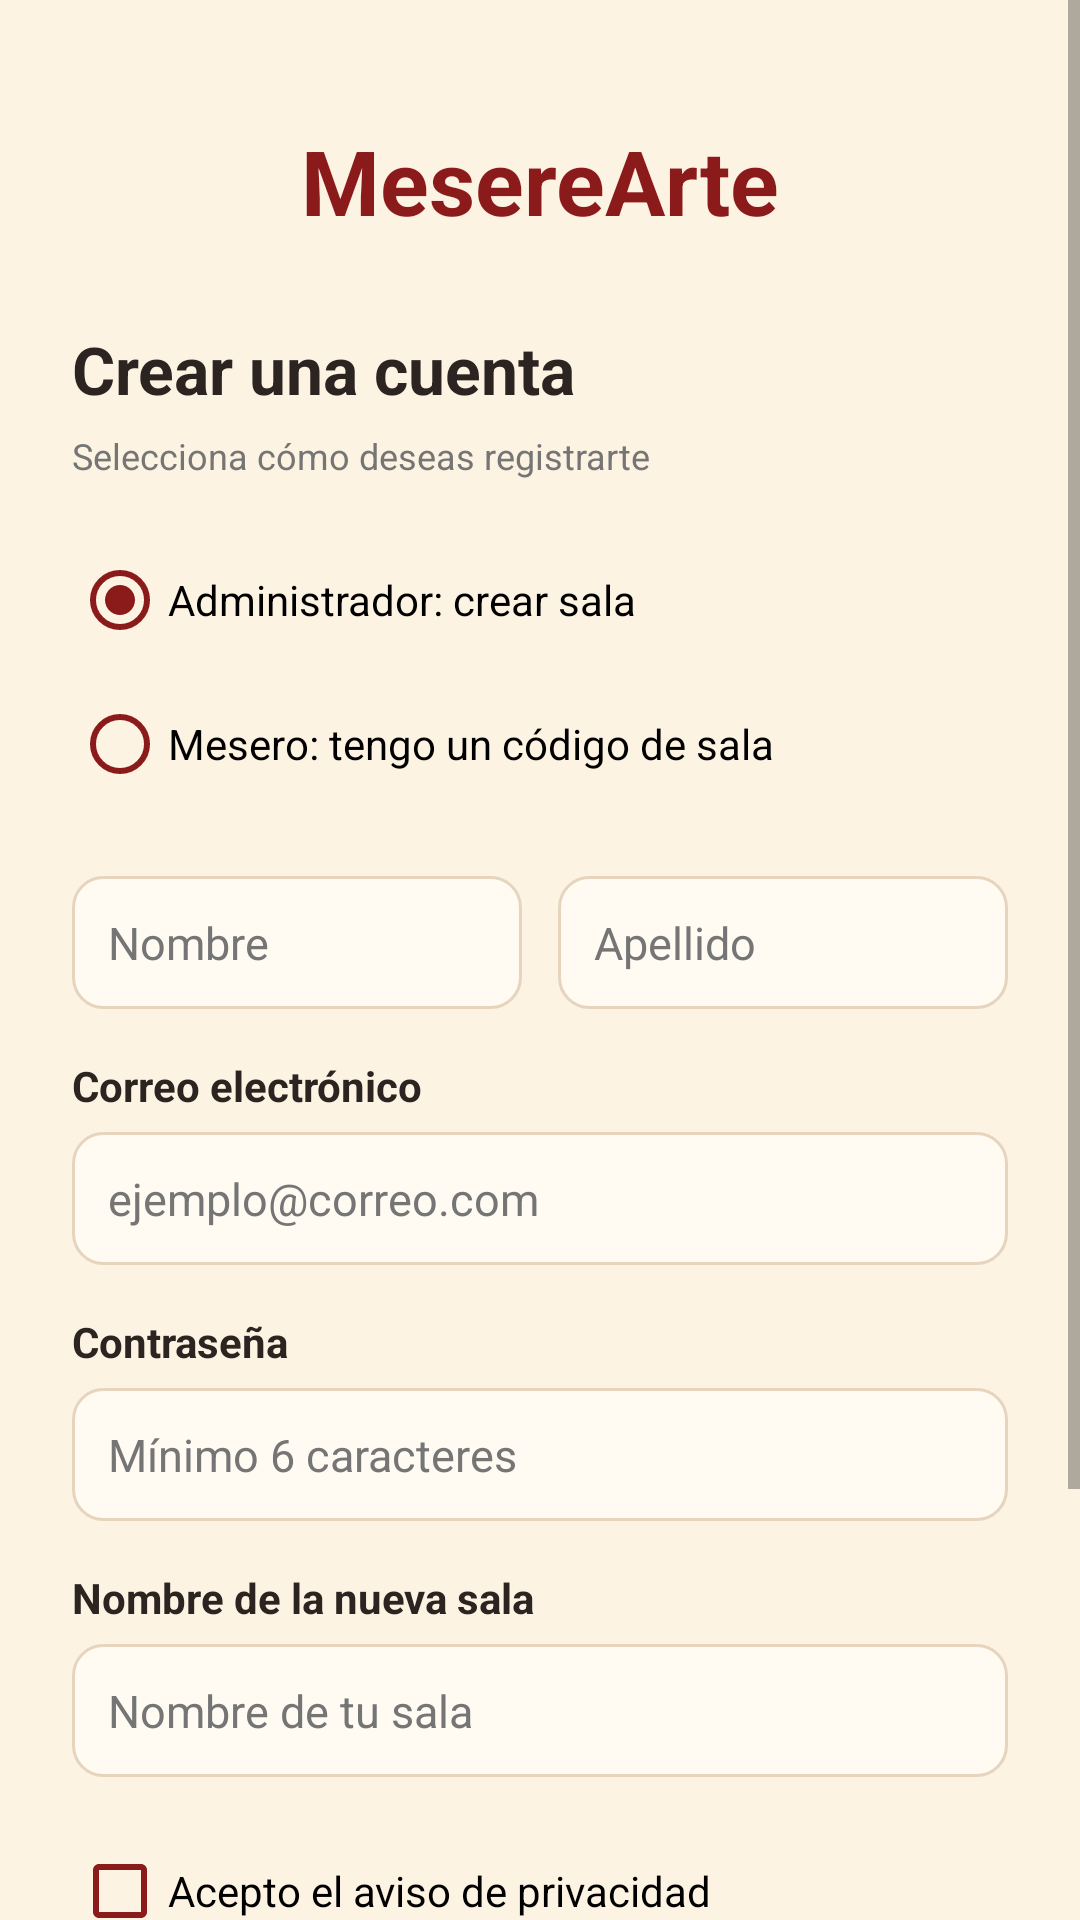

Produce the Android XML layout that renders to this screen, including the resource entries it uses.
<!-- AndroidManifest.xml: application theme Theme.MesereArte -->
<!-- res/layout/activity_registro.xml -->
<?xml version="1.0" encoding="utf-8"?>
<ScrollView xmlns:android="http://schemas.android.com/apk/res/android"
    android:id="@+id/registroRoot"
    android:layout_width="match_parent"
    android:layout_height="match_parent"
    android:background="@color/cream"
    android:fillViewport="true">

    <LinearLayout
        android:layout_width="match_parent"
        android:layout_height="wrap_content"
        android:orientation="vertical"
        android:padding="24dp">

        
        <TextView
            android:layout_width="match_parent"
            android:layout_height="wrap_content"
            android:layout_marginTop="16dp"
            android:gravity="center"
            android:text="MesereArte"
            android:textColor="@color/burgundy"
            android:textSize="30sp"
            android:textStyle="bold" />

        <TextView
            style="@style/Mesere.Title"
            android:layout_width="match_parent"
            android:layout_height="wrap_content"
            android:layout_marginTop="28dp"
            android:text="Crear una cuenta" />

        <TextView
            style="@style/Mesere.Subtitle"
            android:layout_width="match_parent"
            android:layout_height="wrap_content"
            android:layout_marginTop="6dp"
            android:text="Selecciona cómo deseas registrarte" />

        
        <RadioGroup
            android:id="@+id/rgRolRegistro"
            android:layout_width="match_parent"
            android:layout_height="wrap_content"
            android:layout_marginTop="16dp"
            android:checkedButton="@id/rbRegistroAdmin"
            android:orientation="vertical">

            <RadioButton
                android:id="@+id/rbRegistroAdmin"
                android:layout_width="match_parent"
                android:layout_height="wrap_content"
                android:buttonTint="@color/burgundy"
                android:text="Administrador: crear sala" />

            <RadioButton
                android:id="@+id/rbRegistroMesero"
                android:layout_width="match_parent"
                android:layout_height="wrap_content"
                android:buttonTint="@color/burgundy"
                android:text="Mesero: tengo un código de sala" />

        </RadioGroup>

        
        <LinearLayout
            android:layout_width="match_parent"
            android:layout_height="wrap_content"
            android:layout_marginTop="20dp"
            android:orientation="horizontal">

            <EditText
                android:id="@+id/etNombre"
                style="@style/Mesere.Input"
                android:layout_width="0dp"
                android:layout_height="wrap_content"
                android:layout_weight="1"
                android:hint="Nombre"
                android:inputType="textPersonName" />

            <EditText
                android:id="@+id/etApellido"
                style="@style/Mesere.Input"
                android:layout_width="0dp"
                android:layout_height="wrap_content"
                android:layout_marginStart="12dp"
                android:layout_weight="1"
                android:hint="Apellido"
                android:inputType="textPersonName" />

        </LinearLayout>

        
        <TextView
            style="@style/Mesere.Label"
            android:layout_width="match_parent"
            android:layout_height="wrap_content"
            android:text="Correo electrónico" />

        <EditText
            android:id="@+id/etCorreoRegistro"
            style="@style/Mesere.Input"
            android:layout_width="match_parent"
            android:layout_height="wrap_content"
            android:hint="ejemplo@correo.com"
            android:inputType="textEmailAddress" />

        
        <TextView
            style="@style/Mesere.Label"
            android:layout_width="match_parent"
            android:layout_height="wrap_content"
            android:text="Contraseña" />

        <EditText
            android:id="@+id/etContrasenaRegistro"
            style="@style/Mesere.Input"
            android:layout_width="match_parent"
            android:layout_height="wrap_content"
            android:hint="Mínimo 6 caracteres"
            android:inputType="textPassword" />

        
        <TextView
            android:id="@+id/tvSalaEtiqueta"
            style="@style/Mesere.Label"
            android:layout_width="match_parent"
            android:layout_height="wrap_content"
            android:text="Nombre de la nueva sala" />

        <EditText
            android:id="@+id/etSala"
            style="@style/Mesere.Input"
            android:layout_width="match_parent"
            android:layout_height="wrap_content"
            android:hint="Nombre de tu sala"
            android:inputType="textCapWords" />

        
        <CheckBox
            android:id="@+id/cbPrivacidad"
            android:layout_width="match_parent"
            android:layout_height="wrap_content"
            android:layout_marginTop="14dp"
            android:buttonTint="@color/burgundy"
            android:text="Acepto el aviso de privacidad" />

        
        <Button
            android:id="@+id/btnCrearSala"
            style="@style/Mesere.Button.Primary"
            android:layout_width="match_parent"
            android:layout_height="wrap_content"
            android:layout_marginTop="20dp"
            android:text="Crear sala como admin" />

        
        <Button
            android:id="@+id/btnUnirme"
            style="@style/Mesere.Button.Dark"
            android:layout_width="match_parent"
            android:layout_height="wrap_content"
            android:layout_marginTop="20dp"
            android:text="Unirme como mesero"
            android:visibility="gone" />

        
        <TextView
            android:id="@+id/tvVolverLogin"
            android:layout_width="match_parent"
            android:layout_height="wrap_content"
            android:layout_marginTop="24dp"
            android:layout_marginBottom="20dp"
            android:clickable="true"
            android:focusable="true"
            android:gravity="center"
            android:padding="8dp"
            android:text="¿Ya tienes cuenta? Inicia sesión"
            android:textColor="@color/burgundy"
            android:textStyle="bold" />

    </LinearLayout>

</ScrollView>
<!-- resources referenced by this layout -->
<resources>
  <color name="burgundy">#8B1A1A</color>
  <color name="cream">#FDF3E3</color>
  <style name="Mesere.Button.Dark" parent="Mesere.Button.Primary">
          <item name="backgroundTint">@color/brown_dark</item>
      </style>
  <style name="Mesere.Button.Primary" parent="Widget.MaterialComponents.Button">
          <item name="backgroundTint">@color/burgundy</item>
          <item name="android:textColor">@android:color/white</item>
          <item name="android:textAllCaps">false</item>
          <item name="android:textSize">15sp</item>
          <item name="cornerRadius">12dp</item>
          <item name="android:paddingTop">12dp</item>
          <item name="android:paddingBottom">12dp</item>
      </style>
  <style name="Mesere.Input" parent="">
          <item name="android:background">@drawable/bg_input</item>
          <item name="android:padding">12dp</item>
          <item name="android:textSize">15sp</item>
          <item name="android:textColor">@color/brown_dark</item>
          <item name="android:textColorHint">@color/text_secondary</item>
      </style>
  <style name="Mesere.Label" parent="">
          <item name="android:textSize">14sp</item>
          <item name="android:textStyle">bold</item>
          <item name="android:textColor">@color/brown_dark</item>
          <item name="android:paddingTop">16dp</item>
          <item name="android:paddingBottom">6dp</item>
      </style>
  <style name="Mesere.Subtitle" parent="">
          <item name="android:textSize">12sp</item>
          <item name="android:textColor">@color/text_secondary</item>
      </style>
  <style name="Mesere.Title" parent="">
          <item name="android:textSize">22sp</item>
          <item name="android:textStyle">bold</item>
          <item name="android:textColor">@color/brown_dark</item>
      </style>
  <style name="Theme.MesereArte" parent="Base.Theme.MesereArte" />
  <color name="brown_dark">#2B2420</color>
  <!-- drawable bg_input (drawable) -->
  <?xml version="1.0" encoding="utf-8"?>
  <shape xmlns:android="http://schemas.android.com/apk/res/android" android:shape="rectangle">
      <solid android:color="@color/cream_card" />
      <stroke android:width="1dp" android:color="@color/border" />
      <corners android:radius="10dp" />
  </shape>
  <color name="text_secondary">#757575</color>
  <style name="Base.Theme.MesereArte" parent="Theme.MaterialComponents.Light.NoActionBar">
  
          
          <item name="colorPrimary">@color/burgundy</item>
          <item name="colorPrimaryVariant">@color/burgundy_dark</item>
          <item name="colorSecondary">@color/tan</item>
  
          
          <item name="android:statusBarColor">@color/brown_dark</item>
          <item name="android:windowLightStatusBar">false</item>
  
          
          <item name="android:windowBackground">@color/cream</item>
  
      </style>
  <color name="cream_card">#FFFAF2</color>
  <color name="border">#E6D5BC</color>
  <color name="burgundy_dark">#6B1010</color>
  <color name="tan">#B5895A</color>
</resources>
